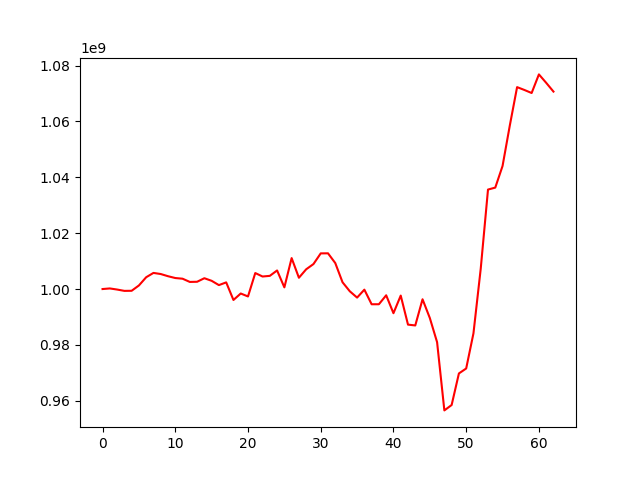

The table this chart was drawn from, first rows:
, 0
0, 1000000000
1, 1000215700
2, 999822651
3, 999344411
4, 999377779
5, 1001281803
6, 1004226215
7, 1005775571
8, 1005376719
9, 1004595974
10, 1003945468
11, 1003702111
12, 1002546869
13, 1002605317
14, 1003874382
15, 1002948174
16, 1001409681
17, 1002386972
18, 996087168
19, 998402685
20, 997342893
21, 1005728743
22, 1004487994
23, 1004721156
24, 1006657055
25, 1000602489
26, 1011081196
27, 1004041591
28, 1007072347
29, 1008944890
30, 1012767693
31, 1012792110
32, 1009304250
33, 1002420426
34, 999195482
35, 996939987
36, 999779876
37, 994551935
38, 994559889
39, 997764769
40, 991350107
41, 997660397
42, 987260648
43, 986966235
44, 996334548
45, 989637481
46, 980972307
47, 956550463
48, 958478047
49, 969780629
50, 971558016
51, 984136675
52, 1007275798
53, 1035616679
54, 1036322488
55, 1044046336
56, 1058569243
57, 1072295669
58, 1071279257
59, 1070189604
... 3 more rows
